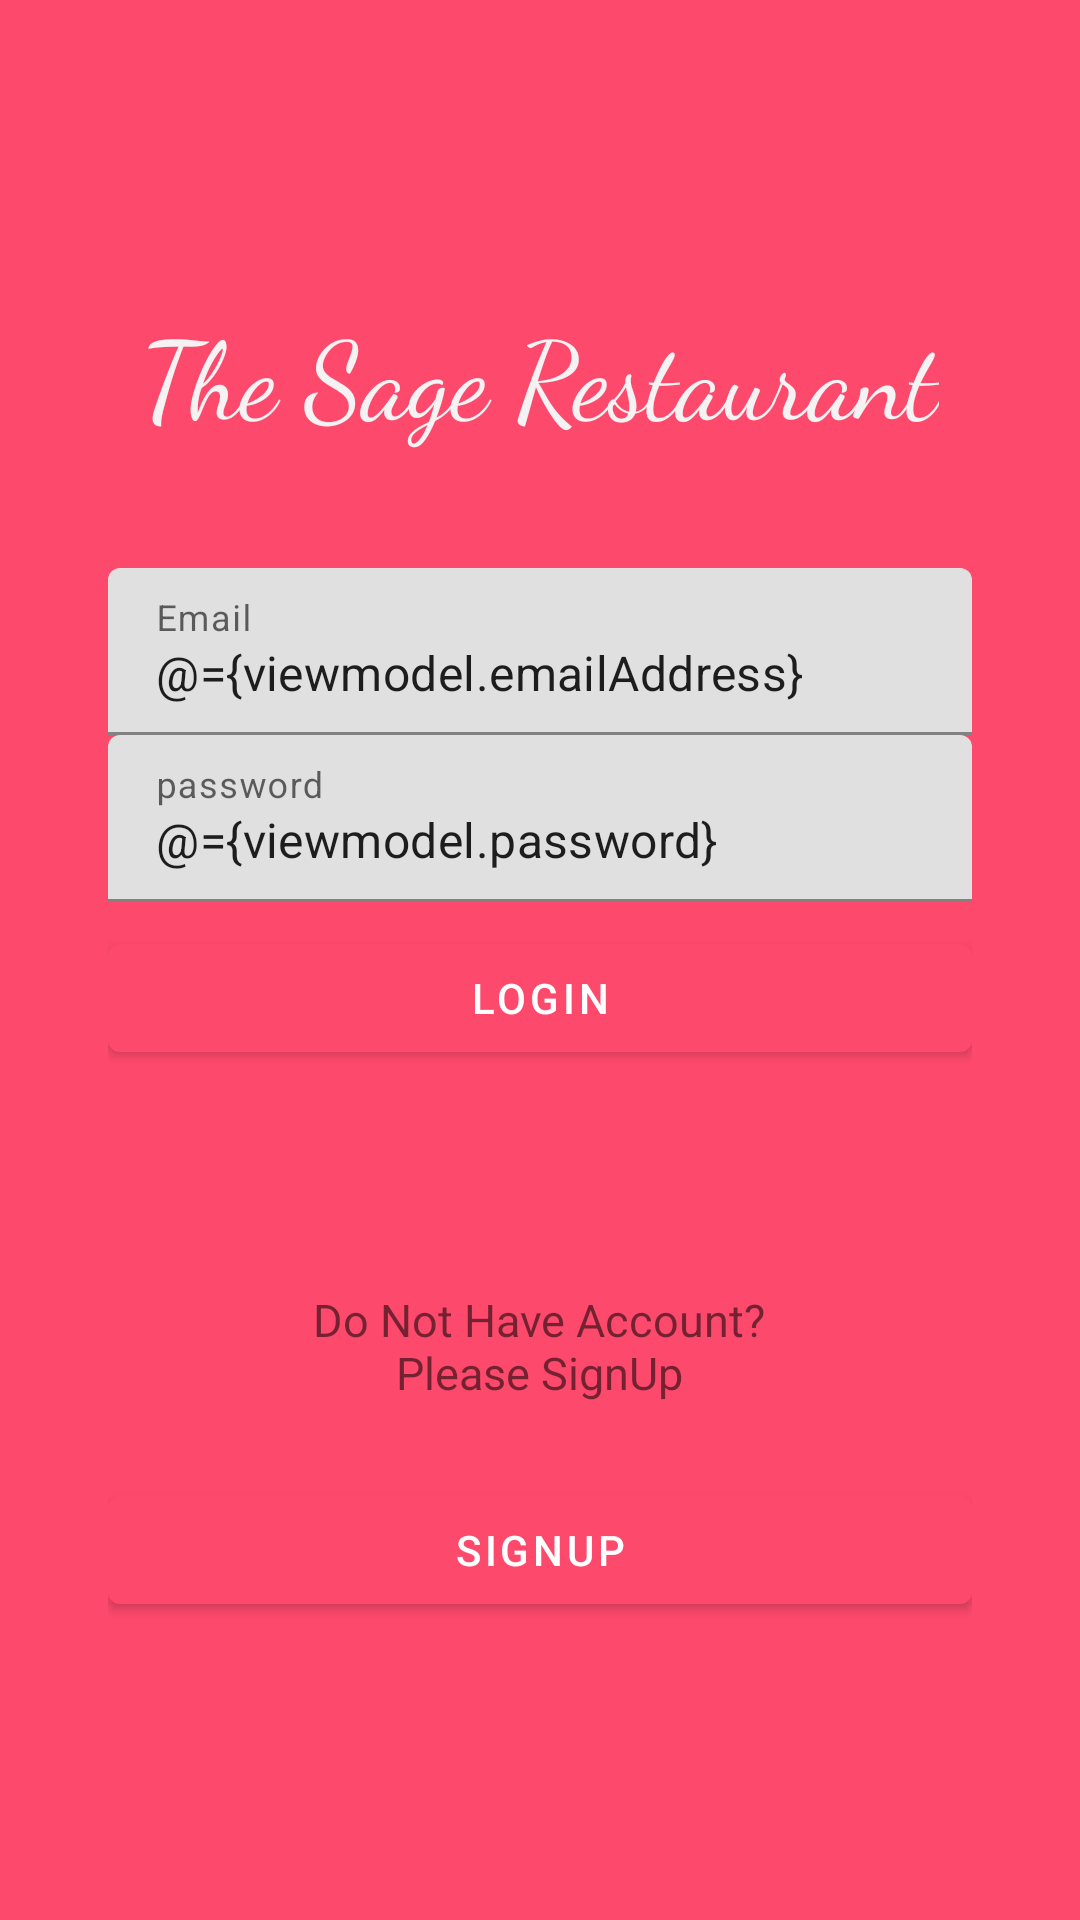

This screen was rendered from an Android layout file. Write that file and the resources it references.
<!-- AndroidManifest.xml: application theme AppTheme -->
<!-- res/layout/activity_login.xml -->
<?xml version="1.0" encoding="utf-8"?>
<layout xmlns:android="http://schemas.android.com/apk/res/android"
    xmlns:app="http://schemas.android.com/apk/res-auto"
    xmlns:tools="http://schemas.android.com/tools">

    <data>
        <variable
            name="viewmodel"
            type="com.brokenribs.app.ui.auth.LoginViewModel" />
    </data>

    <androidx.constraintlayout.widget.ConstraintLayout
        android:id="@+id/root_layout"
        android:layout_width="match_parent"
        android:layout_height="match_parent"
        android:background="@color/colorPrimaryDark"
        tools:context=".ui.auth.LoginActivity">

        <LinearLayout
            android:layout_width="match_parent"
            android:layout_height="wrap_content"
            android:layout_marginStart="16dp"
            android:layout_marginLeft="16dp"
            android:layout_marginTop="80dp"
            android:layout_marginEnd="16dp"
            android:layout_marginRight="16dp"
            android:layout_marginBottom="80dp"
            android:orientation="vertical"
            android:padding="20sp"
            app:layout_constraintBottom_toBottomOf="parent"
            app:layout_constraintEnd_toEndOf="parent"
            app:layout_constraintStart_toStartOf="parent"
            app:layout_constraintTop_toTopOf="parent">


            <TextView
                android:id="@+id/textView"
                android:layout_width="wrap_content"
                android:layout_height="wrap_content"
                android:layout_gravity="center"
                android:fontFamily="cursive"
                android:textColor="@color/colorText"
                android:layout_marginBottom="40sp"
                android:text="@string/app_name"
                android:textSize="36sp" />

            <com.google.android.material.textfield.TextInputLayout
                android:id="@+id/textInputLayoutEmail"
                android:layout_width="match_parent"
                android:layout_height="wrap_content">

                <com.google.android.material.textfield.TextInputEditText
                    android:text="@={viewmodel.emailAddress}"
                    android:id="@+id/editTextEmail"
                    android:layout_width="match_parent"
                    android:layout_height="wrap_content"
                    android:hint="Email" />

            </com.google.android.material.textfield.TextInputLayout>


            <com.google.android.material.textfield.TextInputLayout
                android:id="@+id/editTextPassword"
                android:layout_width="match_parent"
                android:layout_height="wrap_content">

                <com.google.android.material.textfield.TextInputEditText
                    android:text="@={viewmodel.password}"
                    android:id="@+id/textInputPassword"
                    android:layout_width="match_parent"
                    android:layout_height="wrap_content"
                    android:hint="password" />

            </com.google.android.material.textfield.TextInputLayout>


            <Button
                android:onClick="@{viewmodel::onLoginClick}"
                android:id="@+id/btnLogin"
                android:layout_width="match_parent"
                android:layout_height="wrap_content"
                android:layout_marginTop="8dp"
                android:layout_gravity="center"
                android:text="Login" />

            <ProgressBar
                android:id="@+id/progressBar"
                style="?android:attr/progressBarStyle"
                android:layout_width="wrap_content"
                android:layout_height="wrap_content"
                android:visibility="invisible"
                android:layout_gravity="center" />


            <TextView
                android:id="@+id/signupText"
                android:layout_width="wrap_content"
                android:layout_height="wrap_content"
                android:layout_gravity="center"
                android:fontFamily="sans-serif"
                android:gravity="center"
                android:layout_marginTop="25dp"
                android:layout_marginBottom="25sp"
                android:text="@string/not_registered"
                android:textSize="15sp" />


            <Button
                android:onClick="@{viewmodel::onSignupClick}"
                android:id="@+id/btnSignup"
                android:layout_width="match_parent"
                android:layout_height="wrap_content"
                android:text="Signup"/>

        </LinearLayout>

    </androidx.constraintlayout.widget.ConstraintLayout>

</layout>
<!-- resources referenced by this layout -->
<resources>
  <color name="colorPrimaryDark">#FD496C</color>
  <color name="colorText">#F4F2F3</color>
  <string name="app_name">The Sage Restaurant</string>
  <string name="not_registered">Do Not Have Account?\nPlease SignUp</string>
  <style name="AppTheme" parent="Theme.MaterialComponents.Light.NoActionBar">
          
          <item name="colorPrimary">@color/colorPrimary</item>
          <item name="colorPrimaryDark">@color/colorPrimaryDark</item>
          <item name="colorAccent">@color/colorAccent</item>
      </style>
  <color name="colorPrimary">#FD496C</color>
  <color name="colorAccent">#A6174D</color>
</resources>
